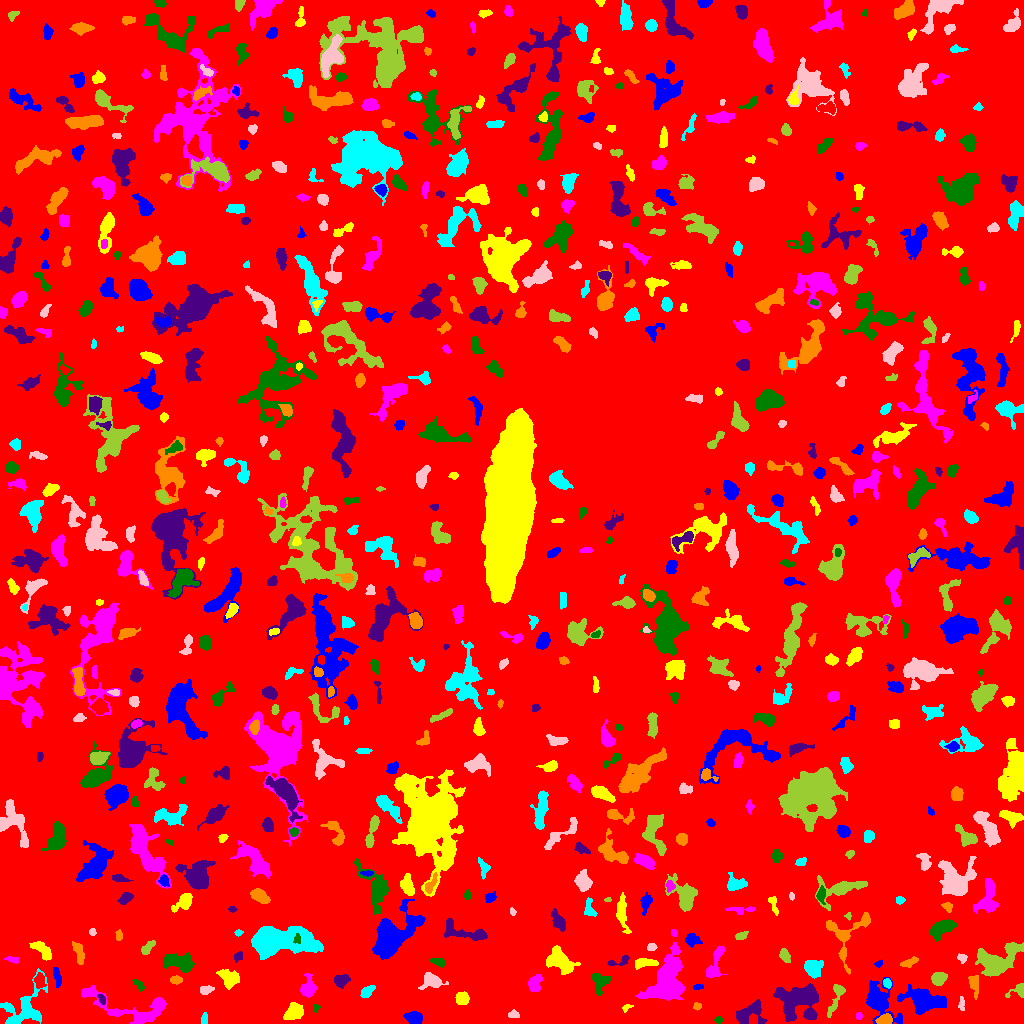

Data behind this chart, as committed beside it:
ID, X, Y, A, B, theta, total_flux, mu_max, mu_median, mu_mean, R_fwhm, R_e, R10, R90, x_start, x_end, y_start, y_end, area, greylevel
0, 517.2, 513.7, 300.1, 296.5, -0.1703, 1523228, 15.0, 2.0, 1.934, 18.91, 235.7, 90.53, 380.5, 0, 1023, 0, 1023, 787464, 1.934
1, 414.4, 5.219, 3.982, 2.982, -0.3201, 950.0, 9.0, 5.0, 4.726, 5.89, 4.37, 1.784, 6.723, 403, 422, 0, 12, 201, 8.726
2, 293.8, 11.8, 4.347, 3.525, 0.7505, 1012, 9.0, 3.0, 3.707, 5.557, 4.82, 1.954, 7.818, 283, 303, 4, 21, 273, 7.707
3, 858.3, 8.0, 1.581, 1.449, 0.4417, 58.0, 3.0, 1.0, 1.208, 2.523, 1.954, 0.5642, 2.985, 856, 862, 4, 11, 48, 6.208
4, 718.5, 3.5, 1.613, 1.576, 3.893984722911233e-12, 68.0, 3.0, 1.0, 1.259, 2.646, 2.034, 0.7979, 3.241, 714, 722, 0, 7, 54, 6.259
5, 750.4, 11.01, 8.069, 5.125, 0.4738, 1191, 8.0, 3.0, 3.0, 6.507, 6.103, 2.257, 9.641, 736, 767, 0, 24, 397, 7.0
6, 885.1, 3.422, 3.039, 2.271, 0.07926, 540.0, 9.0, 4.0, 3.724, 4.26, 3.29, 1.262, 5.14, 875, 892, 0, 10, 145, 10.72
7, 203.9, 4.156, 2.778, 1.214, 1.512, 64.0, 2.0, 1.0, 0.8767, 3.909, 2.185, 0.9772, 3.613, 201, 207, 0, 11, 73, 5.877
8, 513.7, 8.942, 2.694, 1.787, -0.06978, 243.0, 7.0, 3.0, 3.038, 2.821, 2.706, 0.9772, 4.37, 508, 519, 6, 14, 80, 7.037
9, 836.9, 28.86, 8.774, 2.531, 1.23, 348.0, 5.0, 1.0, 1.475, 3.827, 3.7, 1.382, 6.794, 827, 845, 6, 39, 236, 6.475
10, 545.7, 8.56, 4.798, 2.022, -1.524, 755.0, 11.0, 4.0, 4.314, 4.26, 3.949, 1.493, 6.232, 541, 551, 0, 20, 175, 8.314
11, 878.6, 23.02, 10.11, 6.288, -1.044, 3004, 12.0, 3.0, 4.304, 7.715, 7.777, 3.038, 13.13, 866, 902, 0, 46, 698, 7.304
12, 626.6, 15.92, 2.749, 1.516, 0.534, 111.0, 4.0, 2.0, 1.947, 3.29, 2.326, 0.7979, 3.742, 622, 633, 11, 19, 57, 5.947
13, 134.9, 14.97, 25.47, 7.851, -0.202, 2760, 11.0, 2.0, 3.119, 6.18, 8.5, 3.038, 14.05, 81, 166, 0, 38, 885, 7.119
14, 315.7, 15.54, 1.889, 1.549, 1.426, 125.0, 6.0, 2.0, 2.5, 2.523, 2.034, 0.7979, 3.385, 313, 321, 11, 19, 50, 8.5
15, 101.7, 25.39, 2.409, 1.244, -0.8337, 67.0, 2.0, 1.0, 0.9571, 3.742, 2.257, 0.9772, 3.432, 97, 105, 19, 29, 70, 7.957
16, 696.9, 17.11, 1.796, 1.614, 0.0002259, 169.0, 7.0, 3.0, 2.914, 2.706, 2.185, 0.7979, 3.432, 693, 701, 13, 21, 58, 10.91
17, 24.05, 16.01, 12.95, 8.224, 0.8382, 1945, 12.0, 2.0, 2.653, 3.909, 7.715, 2.585, 13.01, 0, 47, 0, 55, 733, 6.653
18, 961.5, 19.67, 3.702, 1.454, -1.53, 120.0, 3.0, 2.0, 1.558, 3.568, 2.877, 0.9772, 4.406, 958, 964, 13, 27, 77, 6.558
19, 1019, 33.03, 5.272, 2.878, 0.4155, 479.0, 9.0, 3.0, 3.373, 3.613, 3.338, 1.262, 5.499, 1005, 1023, 26, 40, 142, 7.373
20, 392.1, 31.8, 2.73, 1.326, 1.322, 55.0, 4.0, 1.0, 0.9322, 2.034, 1.954, 0.5642, 3.241, 389, 395, 28, 39, 59, 5.932
21, 926.1, 23.38, 10.5, 4.439, -0.1878, 3255, 13.0, 4.0, 4.405, 7.632, 7.695, 2.985, 12.6, 897, 946, 9, 39, 739, 9.405
22, 461.8, 25.11, 3.073, 2.979, -0.02966, 688.0, 8.0, 4.0, 4.273, 5.47, 3.949, 1.596, 6.103, 455, 469, 19, 32, 161, 8.273
23, 534.9, 40.96, 4.484, 2.482, 1.153, 270.0, 4.0, 1.0, 1.364, 4.787, 3.868, 1.382, 6.457, 528, 542, 32, 49, 198, 6.364
24, 138.5, 39.07, 3.734, 1.735, -0.7441, 156.0, 3.0, 2.0, 1.714, 3.949, 3.09, 1.262, 4.853, 132, 144, 32, 44, 91, 6.714
25, 799.7, 23.62, 10.4, 8.354, 0.1695, 4036, 11.0, 3.0, 3.87, 8.686, 9.236, 3.568, 15.45, 773, 818, 2, 40, 1043, 7.87
26, 974.4, 39.03, 5.968, 2.306, -1.426, 546.0, 5.0, 3.0, 3.138, 6.077, 4.478, 1.784, 6.628, 968, 978, 24, 48, 174, 8.138
27, 366.9, 31.48, 3.821, 2.142, 0.7422, 469.0, 8.0, 3.0, 3.423, 4.406, 3.568, 1.382, 5.726, 360, 375, 26, 38, 137, 7.423
28, 206.6, 34.09, 3.452, 1.881, 0.1545, 70.0, 2.0, 1.0, 0.6422, 4.37, 2.764, 0.9772, 4.068, 200, 214, 29, 38, 109, 5.642
29, 938.6, 45.01, 3.583, 3.064, 0.4818, 633.0, 7.0, 3.0, 3.44, 5.293, 4.297, 1.693, 6.604, 931, 947, 38, 51, 184, 8.44
30, 39.54, 42.97, 3.164, 2.073, 1.51, 259.0, 5.0, 2.0, 1.786, 3.868, 3.241, 1.262, 5.046, 34, 46, 35, 51, 145, 8.786
31, 698.1, 36.16, 2.978, 0.9775, 0.05018, 83.0, 4.0, 2.0, 1.509, 3.038, 2.111, 0.7979, 3.241, 693, 703, 34, 39, 55, 7.509
32, 228.2, 45.13, 4.858, 3.72, -0.7988, 793.0, 8.0, 2.0, 2.716, 5.109, 4.951, 1.784, 8.195, 216, 239, 34, 54, 292, 6.716
33, 308.2, 35.26, 5.029, 3.398, 1.469, 743.0, 8.0, 2.0, 2.948, 4.983, 4.583, 1.784, 7.632, 300, 317, 26, 50, 252, 7.948
34, 600.1, 41.85, 4.988, 4.125, 1.362, 704.0, 6.0, 2.0, 2.739, 6.333, 4.918, 1.954, 7.838, 591, 611, 28, 50, 257, 6.739
35, 340.9, 43.05, 3.336, 2.675, 0.2719, 403.0, 6.0, 2.0, 2.329, 5.109, 3.742, 1.493, 5.698, 334, 350, 35, 49, 173, 7.329
36, 175.8, 43.46, 2.729, 1.561, -0.001181, 117.0, 3.0, 1.0, 1.245, 3.568, 2.706, 0.9772, 4.107, 170, 182, 39, 48, 94, 7.245
37, 887.2, 40.06, 2.32, 1.79, -1.029, 212.0, 6.0, 3.0, 2.865, 3.523, 2.523, 0.9772, 4.068, 883, 891, 35, 45, 74, 8.865
38, 432.2, 42.25, 5.285, 3.463, -0.07403, 832.0, 8.0, 2.0, 3.14, 5.67, 4.652, 1.871, 7.632, 418, 448, 34, 51, 265, 7.14
39, 996.4, 62.48, 11.08, 6.652, 0.3586, 3962, 12.0, 4.0, 4.656, 10.03, 8.5, 3.29, 13.61, 975, 1023, 47, 81, 851, 8.656
40, 491.4, 50.93, 7.822, 3.035, -1.441, 261.0, 3.0, 2.0, 1.642, 5.293, 4.184, 1.596, 6.333, 481, 497, 36, 60, 159, 6.642
41, 57.01, 46.09, 5.114, 1.626, -1.391, 276.0, 4.0, 2.0, 2.107, 5.323, 3.613, 1.382, 5.585, 53, 61, 36, 56, 131, 7.107
42, 560.4, 62.36, 7.619, 4.461, -0.6028, 1903, 9.0, 4.0, 3.876, 7.569, 6.77, 2.706, 10.63, 546, 580, 49, 78, 491, 7.876
43, 715.1, 59.07, 10.28, 3.082, 1.267, 683.0, 5.0, 2.0, 2.277, 6.05, 5.499, 2.185, 8.519, 706, 726, 46, 78, 300, 6.277
44, 438.7, 61.33, 3.819, 1.943, -0.2896, 325.0, 6.0, 3.0, 2.982, 4.37, 3.385, 1.382, 5.293, 430, 445, 56, 65, 109, 6.982
45, 618.5, 61.96, 6.903, 1.945, 0.266, 236.0, 5.0, 2.0, 1.934, 3.385, 3.338, 1.262, 5.352, 607, 629, 58, 68, 122, 6.934
46, 908.3, 60.88, 4.567, 1.808, 0.3595, 325.0, 6.0, 2.5, 2.621, 4.442, 3.523, 1.262, 5.441, 900, 918, 56, 67, 124, 6.621
47, 813.1, 55.2, 3.957, 3.781, -0.1246, 895.0, 9.0, 3.0, 3.196, 4.886, 4.652, 1.784, 7.569, 804, 823, 45, 63, 280, 8.196
48, 961.9, 65.54, 2.233, 1.923, -0.3006, 137.0, 4.0, 2.0, 1.779, 3.7, 2.585, 0.9772, 4.146, 957, 967, 60, 70, 77, 6.779
49, 784.7, 68.07, 3.396, 2.226, -1.119, 415.0, 7.0, 3.0, 3.242, 4.107, 3.523, 1.382, 5.499, 779, 790, 61, 75, 128, 7.242
50, 110.7, 55.92, 5.099, 2.635, -0.7415, 568.0, 6.0, 3.0, 2.784, 5.971, 4.442, 1.693, 6.933, 102, 119, 48, 67, 204, 6.784
51, 878.8, 59.72, 1.818, 1.466, 0.5136, 71.0, 4.0, 1.0, 1.392, 2.523, 1.954, 0.7979, 3.192, 874, 882, 56, 64, 51, 7.392
52, 645.8, 60.49, 6.086, 1.983, 0.04998, 570.0, 7.0, 3.0, 3.048, 4.583, 4.146, 1.596, 6.531, 635, 658, 54, 65, 187, 7.048
53, 13.73, 63.29, 3.681, 1.522, -0.1632, 49.0, 3.0, 0.0, 0.6364, 1.871, 1.954, 0.5642, 3.192, 4, 18, 60, 67, 77, 6.636
54, 178.2, 61.19, 7.96, 3.917, -0.1437, 1159, 8.0, 3.0, 2.702, 5.698, 6.604, 2.394, 10.14, 163, 195, 51, 71, 429, 6.702
55, 238.4, 66.95, 2.423, 1.884, 0.706, 151.0, 4.0, 2.0, 1.887, 3.785, 2.706, 0.9772, 4.068, 233, 242, 61, 72, 80, 7.888
56, 78.83, 70.59, 6.369, 2.165, -1.302, 360.0, 5.0, 2.0, 1.925, 3.949, 4.442, 1.784, 6.84, 72, 84, 59, 82, 187, 5.925
57, 271.9, 81.87, 12.46, 5.914, 0.04675, 25884, 103.0, 6.0, 16.98, 7.092, 7.756, 2.932, 16.04, 251, 323, 64, 97, 1524, 19.98
58, 651.5, 76.35, 2.456, 1.824, 0.05351, 141.0, 3.0, 2.0, 2.014, 3.909, 2.706, 1.128, 4.146, 647, 657, 73, 80, 70, 6.014
59, 146.9, 74.89, 3.643, 1.714, 0.8508, 299.0, 6.0, 2.0, 2.265, 4.107, 3.038, 1.128, 4.886, 141, 155, 69, 83, 132, 7.265
... 655 more rows
